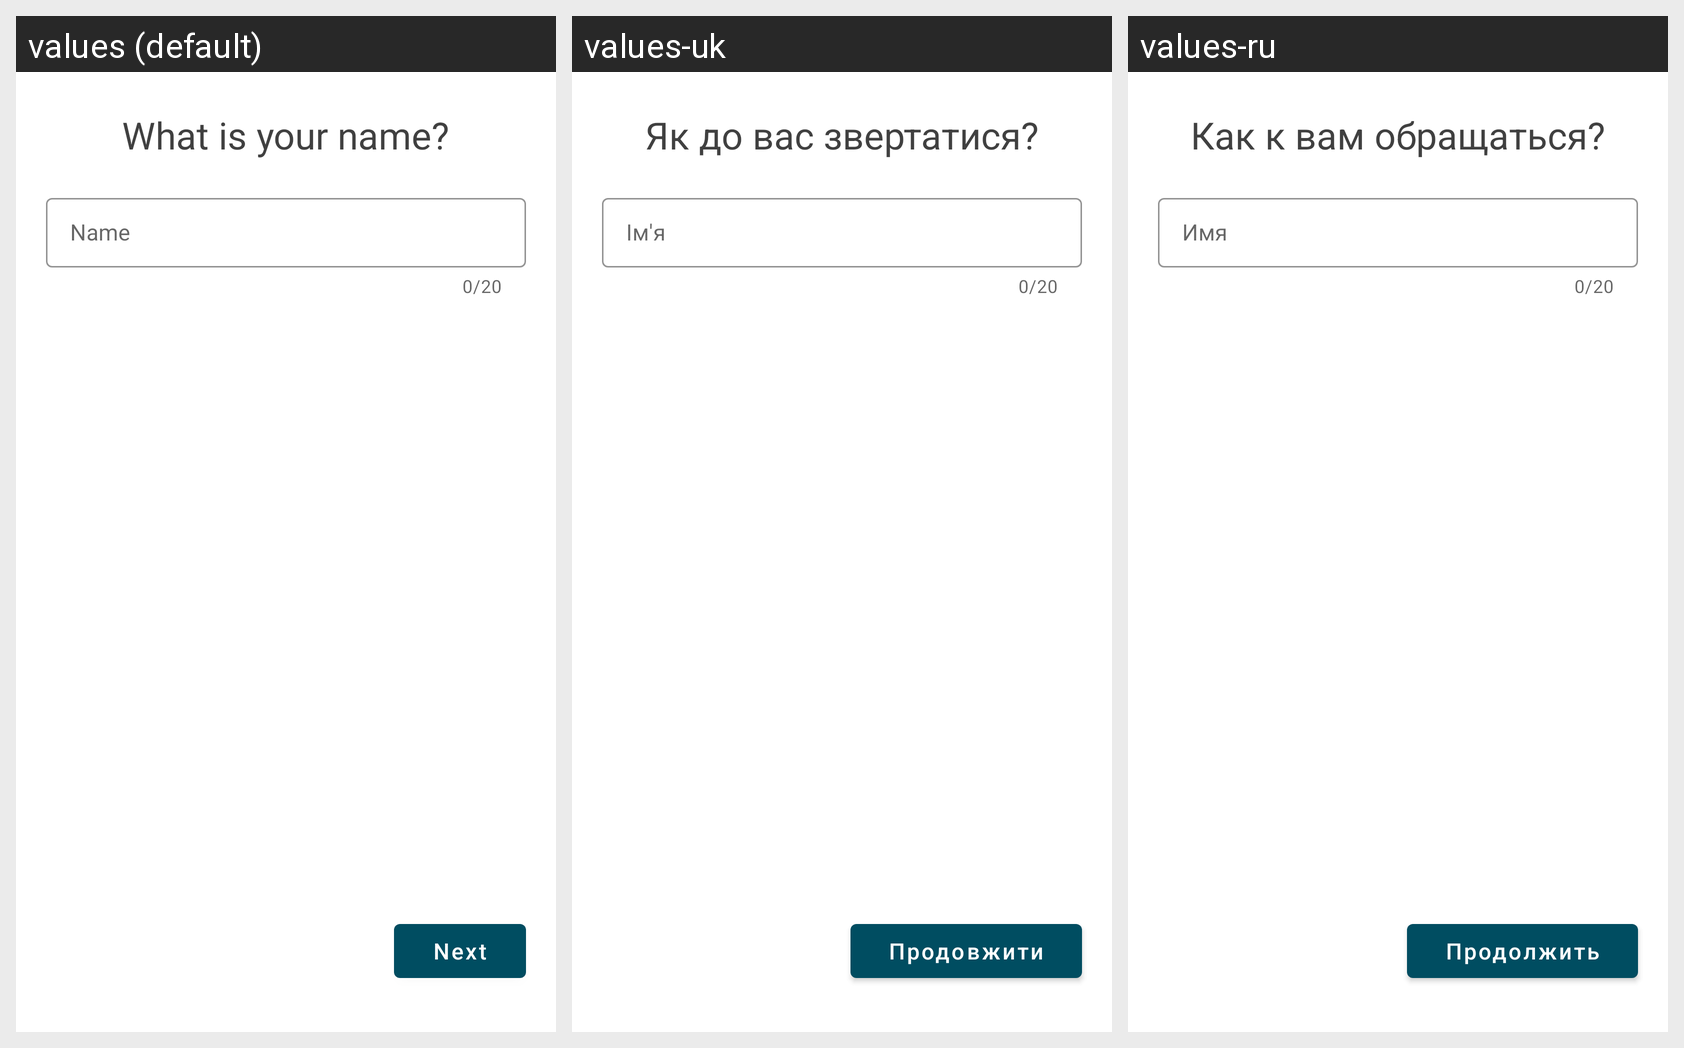

Strings drawn on this Android screen and how each of the app's shown locales translates them:
Android screen res/layout/fragment_name.xml rendered under 3 locales, left to right: values (default), values-uk, values-ru. Device: Nexus 5 (rendered at 1080×1920; each locale shown at half size, 540×960, under a caption strip naming it); theme Theme.Aquent.
Strings drawn on this screen, with the default value and each locale's value (text and hints the layout hard-codes, and strings that could not be matched under every locale, appear in the picture but are not listed):

setName
  values: What is your name?
  values-uk: Як до вас звертатися?
  values-ru: Как к вам обращаться?

setNameInput
  values: Name
  values-uk: Ім'я
  values-ru: Имя

button_next
  values: Next
  values-uk: Продовжити
  values-ru: Продолжить
